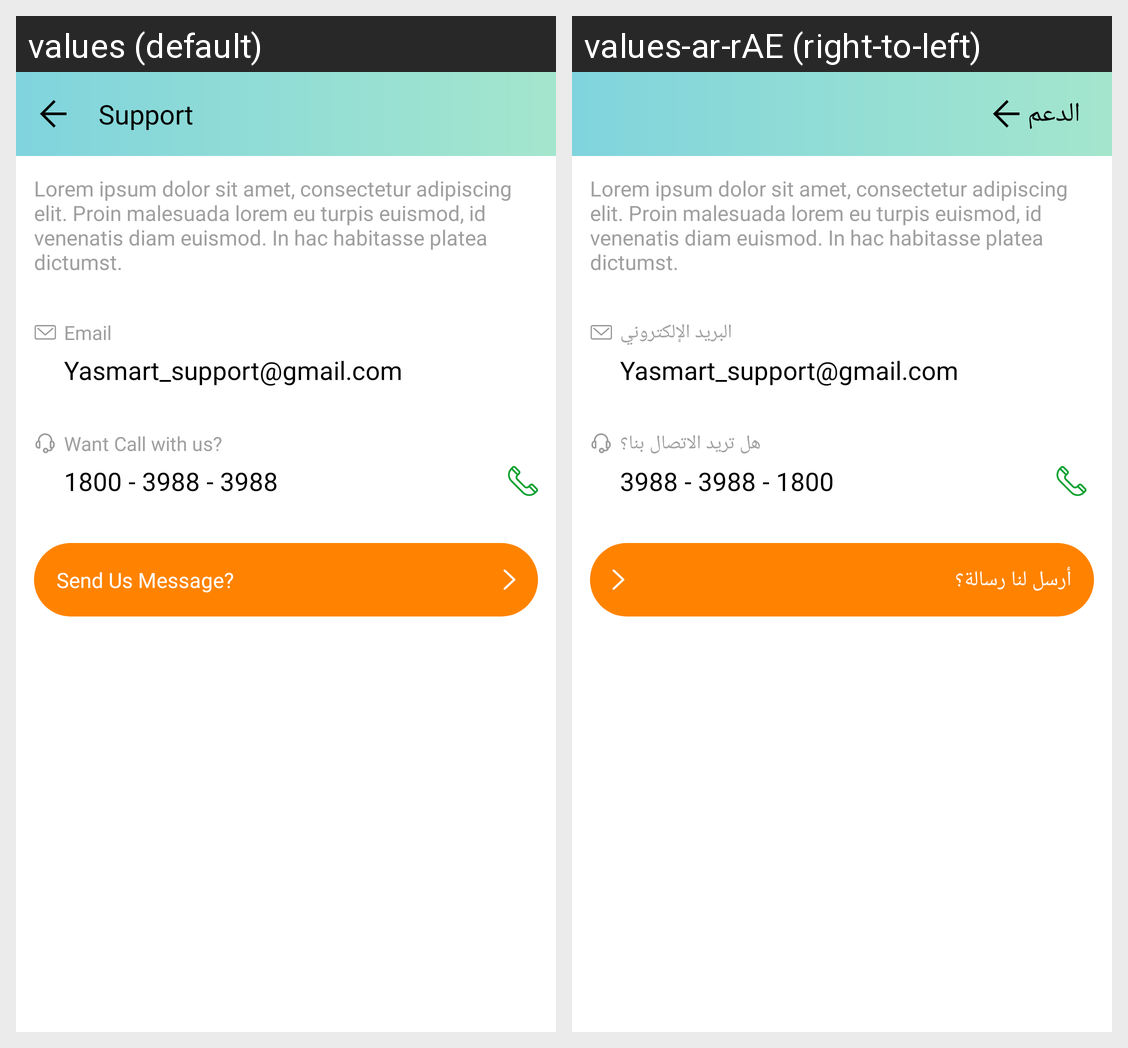

Here is an Android app screen in its default locale and in the app's own translations. Write out the translated-string differences for the strings that appear on this screen.
Android screen res/layout/activity_support.xml rendered under 2 locales, left to right: values (default), values-ar-rAE (right-to-left). Device: Nexus 5 (rendered at 1080×1920; each locale shown at half size, 540×960, under a caption strip naming it); theme AppTheme.
Strings drawn on this screen, with the default value and each locale's value (text and hints the layout hard-codes, and strings that could not be matched under every locale, appear in the picture but are not listed):

text_support
  values: Support
  values-ar-rAE: الدعم

lorem_ipsum
  values: Lorem ipsum dolor sit amet, consectetur adipiscing elit. Proin malesuada lorem eu turpis euismod, id venenatis diam euismod. In hac habitasse platea dictumst.
  values-ar-rAE: Lorem ipsum dolor sit amet, consectetur adipiscing elit. Proin malesuada lorem eu turpis euismod, id venenatis diam euismod. In hac habitasse platea dictumst.

text_email
  values: Email
  values-ar-rAE: البريد الإلكتروني

yas_mart_support_gmail
  values: Yasmart_support@gmail.com
  values-ar-rAE: Yasmart_support@gmail.com

want_call_with_us
  values: Want Call with us?
  values-ar-rAE: هل تريد الاتصال بنا؟

text_1800_3988_3988
  values: 1800 - 3988 - 3988
  values-ar-rAE: 1800 - 3988 - 3988

text_send_us_message_btn
  values: Send Us Message?
  values-ar-rAE: أرسل لنا رسالة؟
